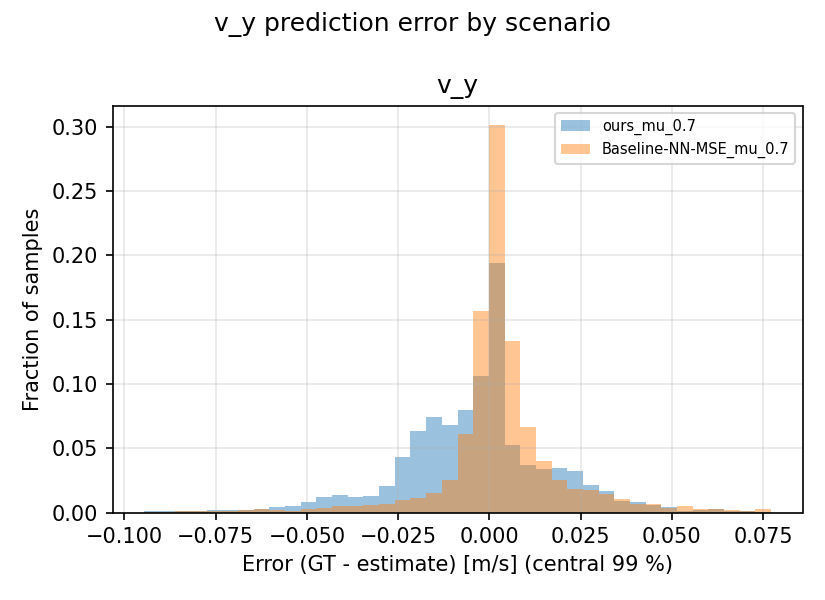

Data behind this chart, as committed beside it:
scenario, signal, error_gt_minus_est
ours_mu_0.7, v_y, 0.001478
ours_mu_0.7, v_y, 0.001181
ours_mu_0.7, v_y, 0.001423
ours_mu_0.7, v_y, 0.0018
ours_mu_0.7, v_y, 0.00229
ours_mu_0.7, v_y, 0.001646
ours_mu_0.7, v_y, 0.002814
ours_mu_0.7, v_y, 0.001703
ours_mu_0.7, v_y, 0.001013
ours_mu_0.7, v_y, 0.002277
ours_mu_0.7, v_y, 0.0008536
ours_mu_0.7, v_y, 0.002831
ours_mu_0.7, v_y, 0.001137
ours_mu_0.7, v_y, 0.004316
ours_mu_0.7, v_y, 0.001046
ours_mu_0.7, v_y, 0.003508
ours_mu_0.7, v_y, 0.001452
ours_mu_0.7, v_y, 0.003983
ours_mu_0.7, v_y, 0.01813
ours_mu_0.7, v_y, 0.004265
ours_mu_0.7, v_y, 0.002361
ours_mu_0.7, v_y, 0.004676
ours_mu_0.7, v_y, 0.002361
ours_mu_0.7, v_y, 0.006459
ours_mu_0.7, v_y, 0.002844
ours_mu_0.7, v_y, 0.003644
ours_mu_0.7, v_y, 0.01154
ours_mu_0.7, v_y, 0.003247
ours_mu_0.7, v_y, 0.0125
ours_mu_0.7, v_y, 0.009999
ours_mu_0.7, v_y, 0.003109
ours_mu_0.7, v_y, 0.01538
ours_mu_0.7, v_y, 0.002348
ours_mu_0.7, v_y, -0.0002727
ours_mu_0.7, v_y, -0.003155
ours_mu_0.7, v_y, -0.001809
ours_mu_0.7, v_y, -0.00409
ours_mu_0.7, v_y, -0.006632
ours_mu_0.7, v_y, -9.112536511465819e-05
ours_mu_0.7, v_y, 0.004516
ours_mu_0.7, v_y, 0.01099
ours_mu_0.7, v_y, 0.003865
ours_mu_0.7, v_y, 0.004268
ours_mu_0.7, v_y, 0.003574
ours_mu_0.7, v_y, 0.003024
ours_mu_0.7, v_y, 0.01047
ours_mu_0.7, v_y, 0.001702
ours_mu_0.7, v_y, 0.003313
ours_mu_0.7, v_y, 0.003497
ours_mu_0.7, v_y, 0.004382
ours_mu_0.7, v_y, 0.002843
ours_mu_0.7, v_y, 0.001556
ours_mu_0.7, v_y, -0.001135
ours_mu_0.7, v_y, 0.001186
ours_mu_0.7, v_y, 0.0001476
ours_mu_0.7, v_y, 0.00224
ours_mu_0.7, v_y, 0.0007254
ours_mu_0.7, v_y, 0.002481
ours_mu_0.7, v_y, 0.01559
ours_mu_0.7, v_y, 0.007595
... 19,291 more rows
